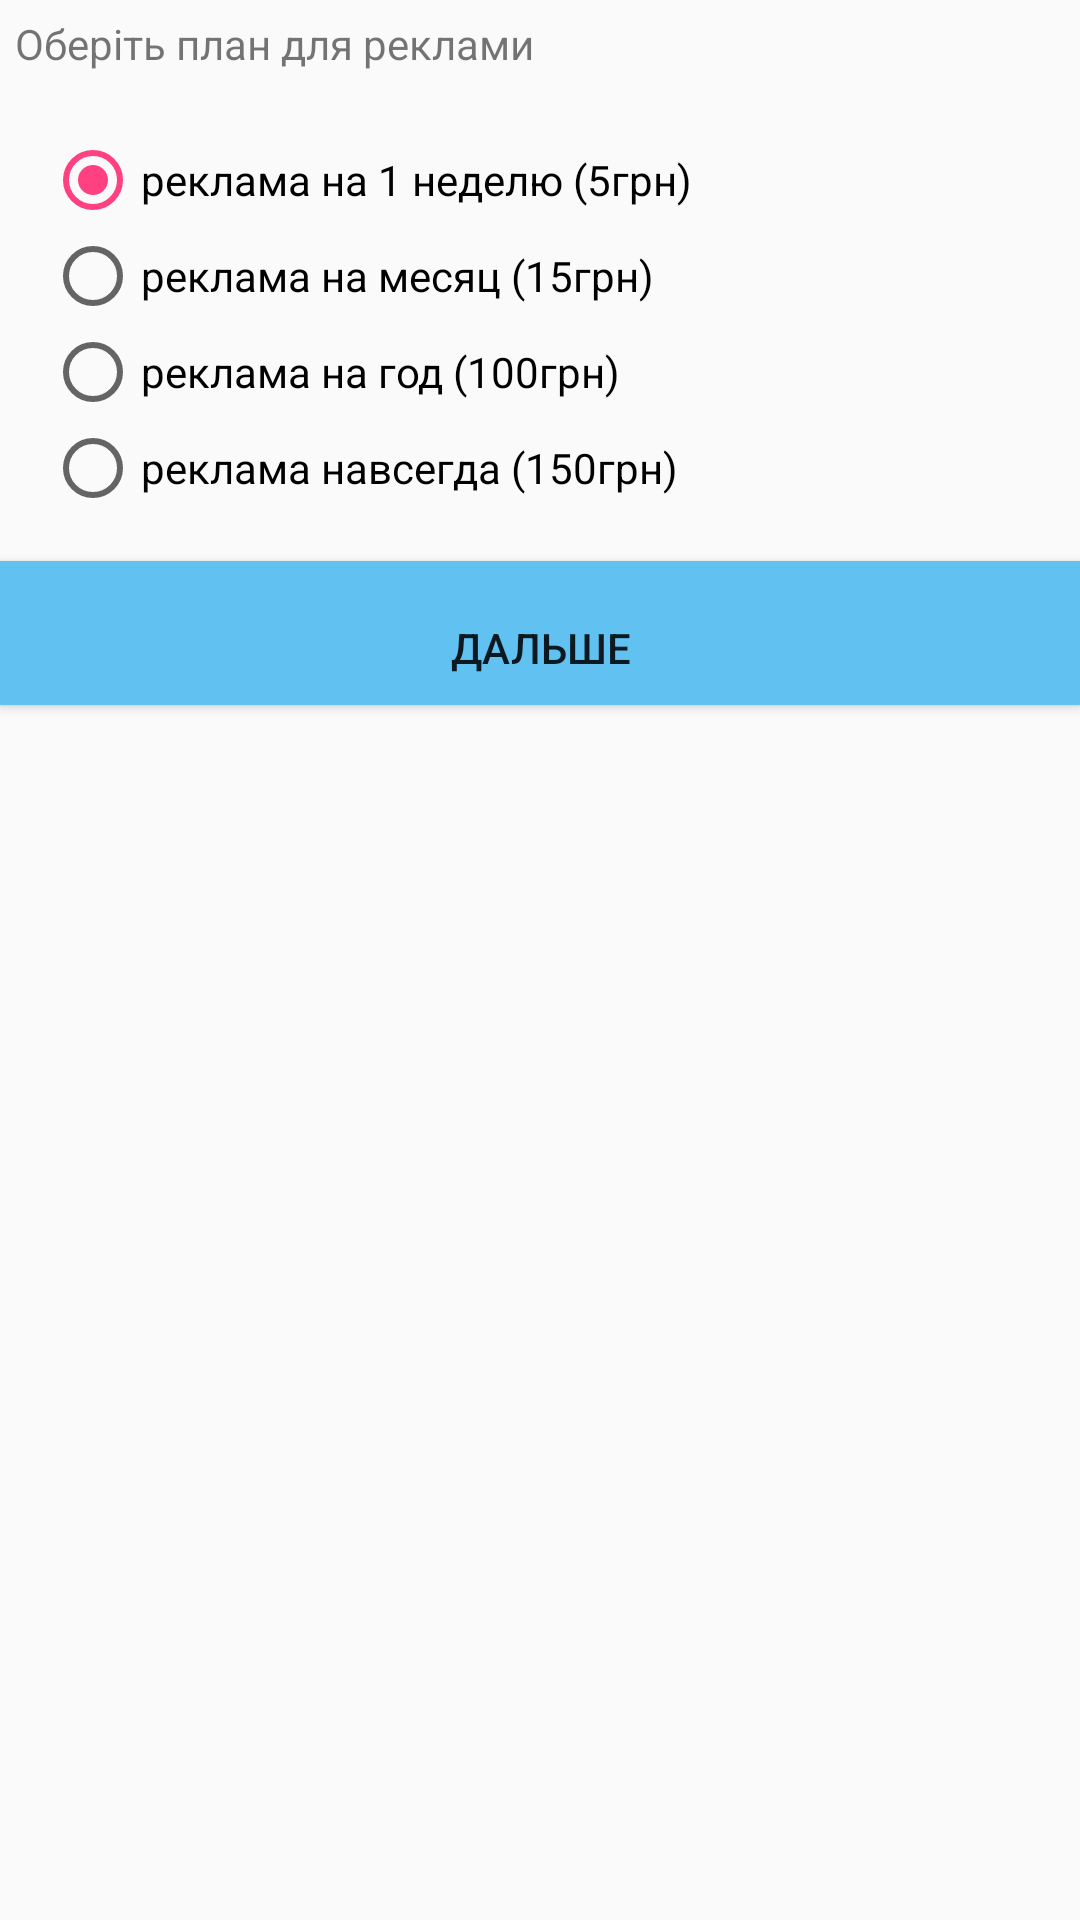

Reconstruct the res/layout file that produces this screen, plus the resources it refers to.
<!-- AndroidManifest.xml: application theme AppTheme -->
<!-- res/layout/fragment_choosing_pay.xml -->
<?xml version="1.0" encoding="utf-8"?>
<LinearLayout xmlns:android="http://schemas.android.com/apk/res/android"
    android:orientation="vertical" android:layout_width="wrap_content"
    android:layout_height="wrap_content">

    <TextView
        android:id="@+id/textView"
        android:layout_width="match_parent"
        android:layout_height="wrap_content"
        android:text="@string/shoosing_title_text"
        android:padding="5dp"/>
<RadioGroup
    android:layout_width="wrap_content"
    android:layout_height="wrap_content"

    android:layout_margin="15dp">

    <RadioButton
        android:id="@+id/radioButton"
        android:layout_width="match_parent"
        android:layout_height="wrap_content"
        android:checked="true"
        android:text="@string/_1_5"
        />

    <RadioButton
        android:id="@+id/radioButton2"
        android:layout_width="match_parent"
        android:layout_height="wrap_content"
        android:text="@string/_15" />

    <RadioButton
        android:id="@+id/radioButton3"
        android:layout_width="match_parent"
        android:layout_height="wrap_content"
        android:text="@string/_100" />

    <RadioButton
        android:id="@+id/radioButton4"
        android:layout_width="match_parent"
        android:layout_height="wrap_content"
        android:text="@string/_150" />
</RadioGroup>
    <Button
        android:id="@+id/buttonChoosePay"
        android:layout_width="match_parent"
        android:layout_height="wrap_content"
        android:text="@string/next"
        android:paddingTop="10dp"
        android:background="#61c1f1"/>

</LinearLayout>
<!-- resources referenced by this layout -->
<resources>
  <string name="_100">реклама на год (100грн)</string>
  <string name="_15">реклама на месяц (15грн)</string>
  <string name="_150">реклама навсегда (150грн)</string>
  <string name="_1_5">реклама на 1 неделю (5грн)</string>
  <string name="next">ДАЛЬШЕ</string>
  <string name="shoosing_title_text">Оберіть план для реклами</string>
  <style name="AppTheme" parent="Theme.AppCompat.Light.DarkActionBar">
          
          <item name="colorPrimary">@color/colorPrimary</item>
          <item name="colorPrimaryDark">@color/colorPrimaryDark</item>
          <item name="colorAccent">@color/colorAccent</item>
          <item name="android:windowNoTitle">true</item>
          <item name="android:titleTextStyle">@style/NoTitleText</item>
          <item name="android:subtitleTextStyle">@style/NoTitleText</item>
      </style>
  <color name="colorPrimary">#3F51B5</color>
  <color name="colorPrimaryDark">#303F9F</color>
  <color name="colorAccent">#FF4081</color>
  <style name="NoTitleText">
          <item name="android:textSize">0sp</item>
          <item name="android:textColor">#00000000</item>
      </style>
</resources>
